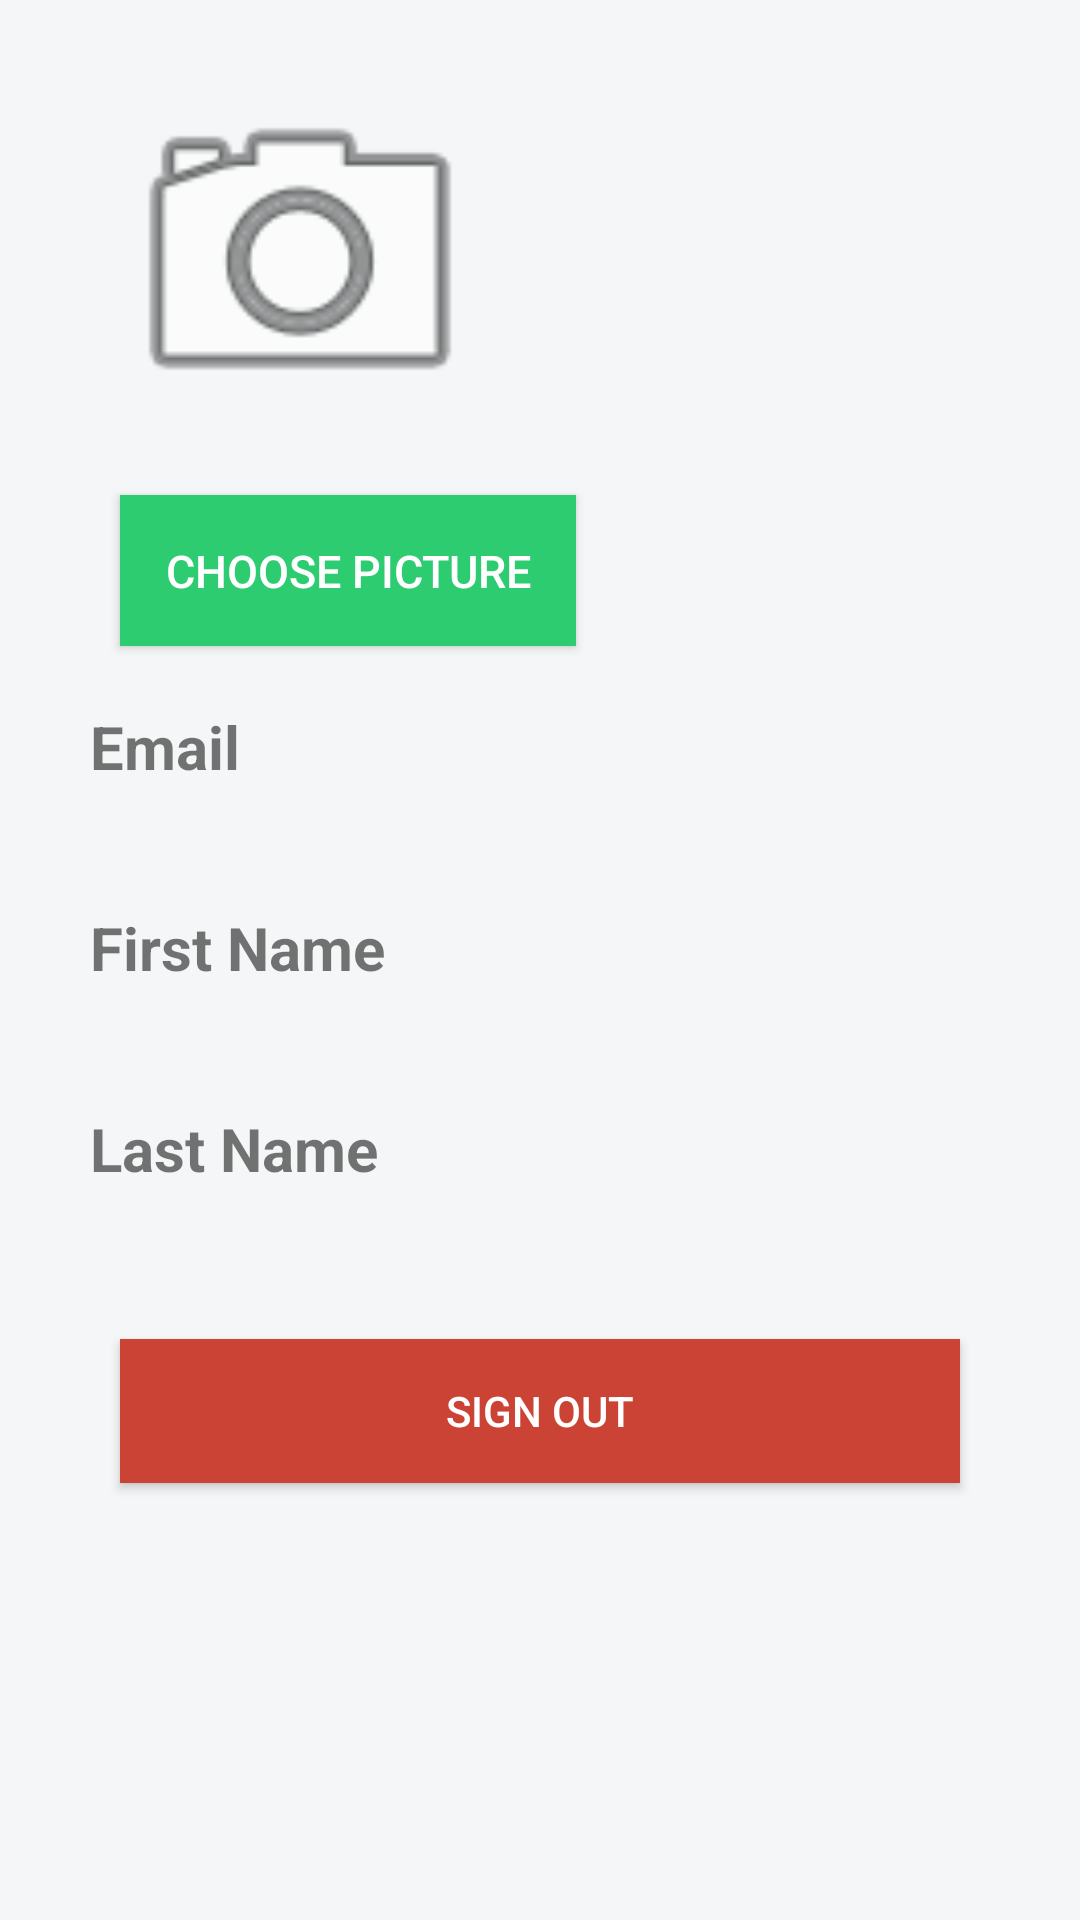

This screen was rendered from an Android layout file. Write that file and the resources it references.
<!-- AndroidManifest.xml: application theme AppTheme -->
<!-- res/layout/fragment_account.xml -->
<FrameLayout xmlns:android="http://schemas.android.com/apk/res/android"
    xmlns:app="http://schemas.android.com/apk/res-auto"
    xmlns:tools="http://schemas.android.com/tools"
    android:layout_width="match_parent"
    android:layout_height="match_parent"
    android:layout_centerInParent="true"
    android:background="@color/background"
    tools:context="com.xpenditure.www.xpenditure.AccountFragment">

    <ScrollView
        android:layout_width="match_parent"
        android:layout_height="match_parent">

        <RelativeLayout
            android:layout_width="match_parent"
            android:layout_height="match_parent"
            android:orientation="vertical"
            android:padding="10dp"

            >


            <ImageView
                android:layout_marginLeft="15dp"
                android:id="@+id/profileImage"
                android:layout_width="150dp"
                android:layout_height="150dp"
                android:layout_marginBottom="5dp"
                android:padding="10dp"
                android:scaleType="centerCrop"
                app:srcCompat="@android:drawable/ic_menu_camera" />

            <Button
                android:id="@+id/ChangeDP"
                android:layout_width="wrap_content"
                android:layout_height="wrap_content"
                android:layout_alignLeft="@id/profileImage"
                android:padding="15dp"
                android:layout_below="@id/profileImage"
                android:background="@color/colorAccent"
                android:text="Choose Picture"
                android:textAlignment="center"
                android:textColor="@color/white"
                android:textSize="15dp"
                android:textStyle="normal"
                android:layout_marginLeft="15dp"
                />

            <TextView
                android:id="@+id/viewEmailId"
                android:layout_width="match_parent"
                android:layout_height="wrap_content"
                android:layout_below="@id/ChangeDP"
                android:layout_margin="10dp"
                android:padding="10dp"
                android:text="Email"
                android:textSize="20dp"
                android:textStyle="bold" />

            <TextView
                android:id="@+id/viewFname"
                android:layout_width="match_parent"
                android:layout_height="wrap_content"
                android:layout_below="@id/viewEmailId"
                android:layout_margin="10dp"
                android:padding="10dp"
                android:text="First Name"
                android:textSize="20dp"
                android:textStyle="bold" />

            <TextView
                android:id="@+id/viewLname"
                android:layout_width="match_parent"
                android:layout_height="wrap_content"
                android:layout_below="@id/viewFname"
                android:layout_margin="10dp"
                android:padding="10dp"
                android:text="Last Name"
                android:textSize="20dp"
                android:textStyle="bold" />

            <Button
                android:id="@+id/buttonlogout"
                android:layout_width="match_parent"
                android:layout_height="wrap_content"
                android:layout_below="@id/viewLname"
                android:layout_margin="30dp"
                android:background="@color/red"
                android:text="Sign Out"
                android:textAlignment="center"
                android:textColor="@color/white" />


        </RelativeLayout>

    </ScrollView>
</FrameLayout>
<!-- resources referenced by this layout -->
<resources>
  <color name="background">#F4F6F7</color>
  <color name="colorAccent">#2ECC71</color>
  <color name="red">#CB4335</color>
  <color name="white">#ffffff</color>
  <style name="AppTheme" parent="Theme.AppCompat.Light.NoActionBar">
          
          <item name="colorPrimary">@color/colorPrimary</item>
          <item name="colorPrimaryDark">@color/colorPrimaryDark</item>
          <item name="colorAccent">@color/colorAccent</item>
          <item name="actionModeBackground">@color/colorPrimary</item>
          <item name="actionBarPopupTheme">@style/ThemeOverlay.AppCompat</item>
          <item name="android:navigationBarColor" />
      </style>
  <color name="colorPrimary">#117A65</color>
  <color name="colorPrimaryDark">#0B5345</color>
</resources>
